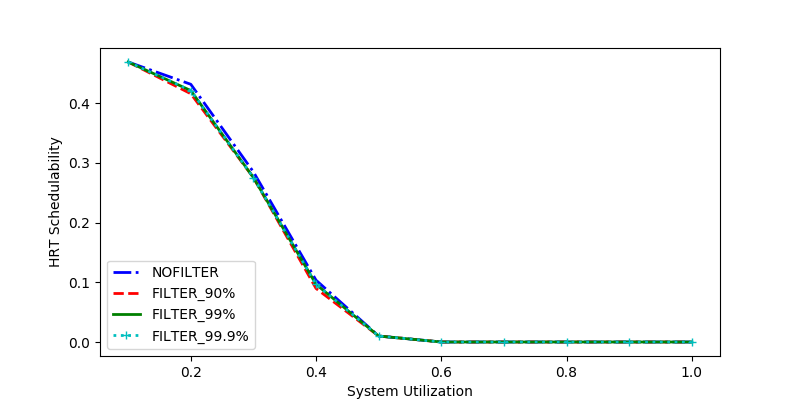

The table this chart was drawn from, first rows:
sys_util, NOFILTER, FILTER_90%, FILTER_99%, FILTER_99.9%
0.6, 0.0, 0.0, 0.0, 0.0
1.0, 0.0, 0.0, 0.0, 0.0
0.2, 0.4316, 0.4158, 0.4211, 0.4211
0.3, 0.2848, 0.2753, 0.2753, 0.2753
0.7, 0.0, 0.0, 0.0, 0.0
0.9, 0.0, 0.0, 0.0, 0.0
0.4, 0.1034, 0.08966, 0.09655, 0.09655
0.8, 0.0, 0.0, 0.0, 0.0
0.5, 0.01, 0.01, 0.01, 0.01
0.1, 0.4689, 0.4689, 0.4689, 0.4689
